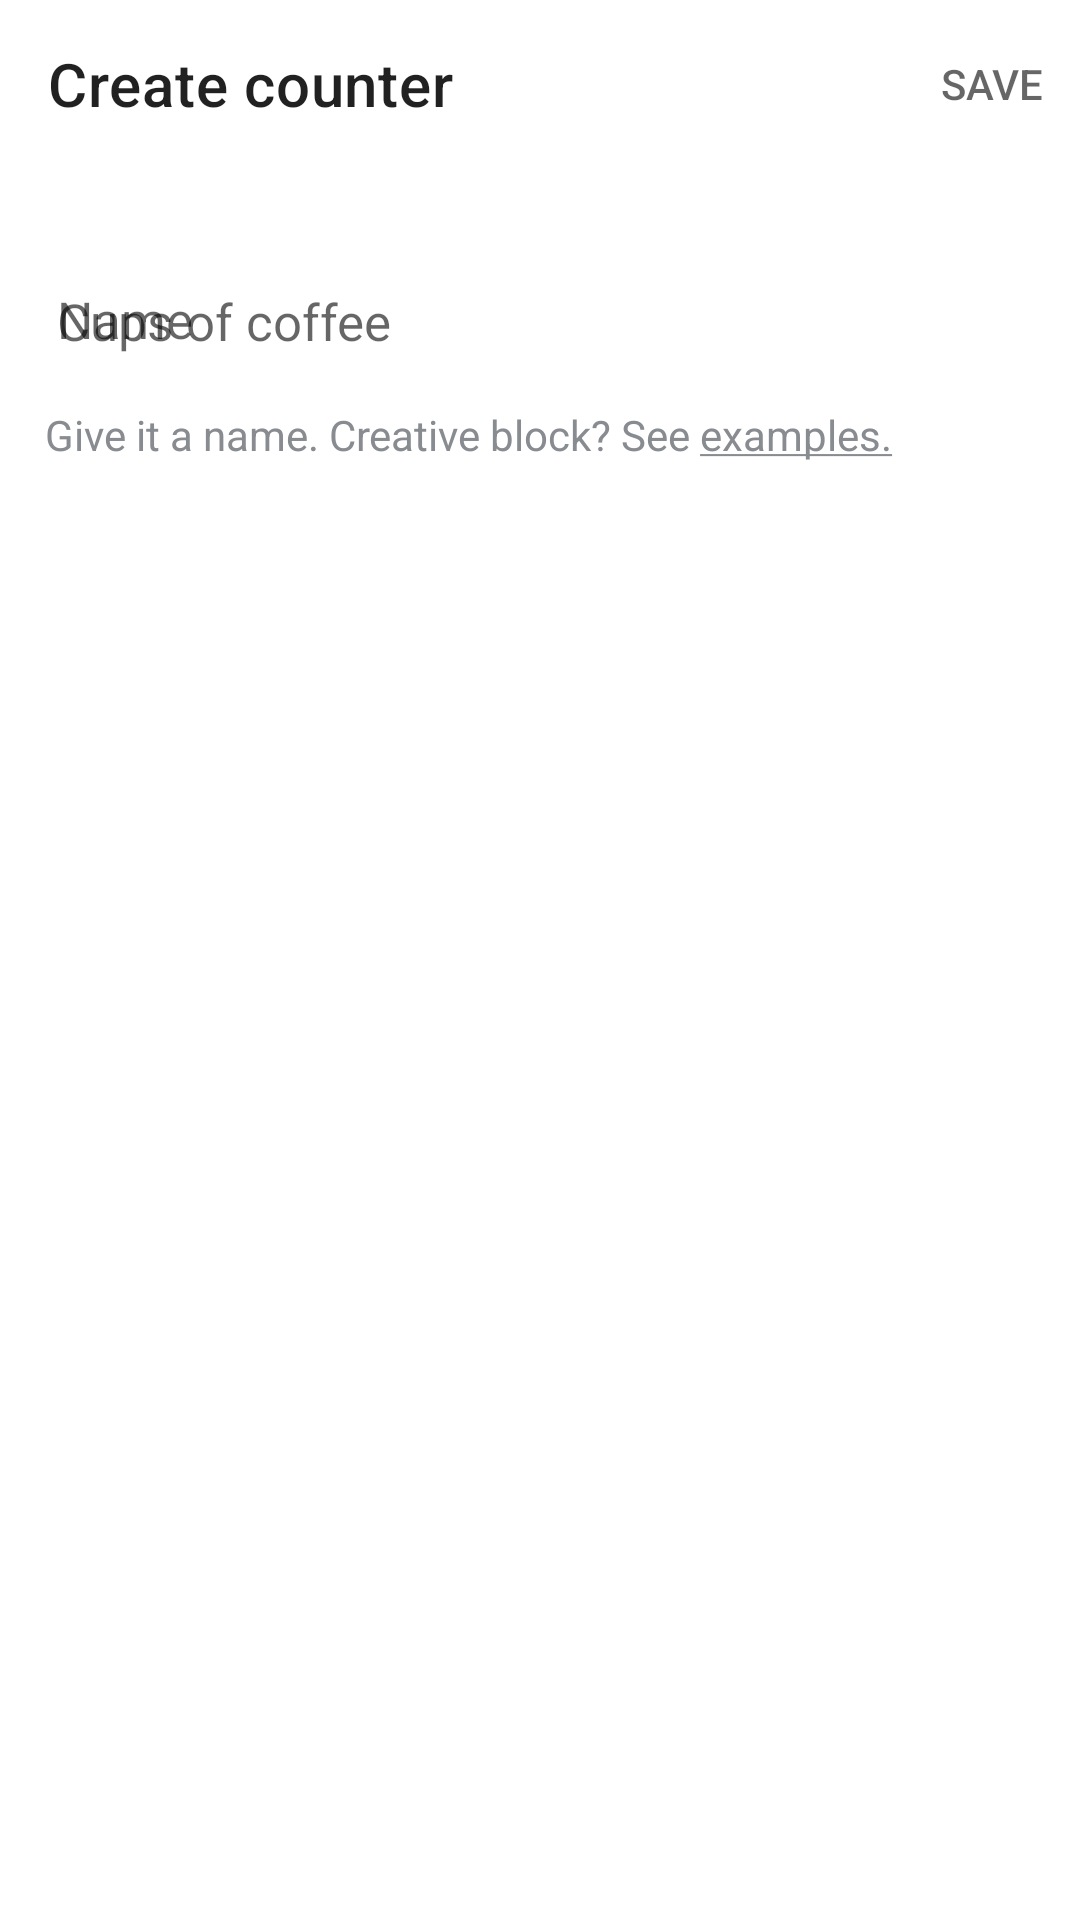

Layout XML and referenced resources for this Android screen:
<!-- AndroidManifest.xml: application theme Theme.CountersNormal -->
<!-- res/layout/dialog_counter.xml -->
<?xml version="1.0" encoding="utf-8"?>
<androidx.coordinatorlayout.widget.CoordinatorLayout xmlns:android="http://schemas.android.com/apk/res/android"
    xmlns:app="http://schemas.android.com/apk/res-auto"
    xmlns:tools="http://schemas.android.com/tools"
    android:layout_width="match_parent"
    android:layout_height="match_parent"
    android:fitsSystemWindows="true"
    tools:context=".presentation.main.AddCounterDialog">

    <com.google.android.material.appbar.AppBarLayout
        android:id="@+id/appBar"
        style="@style/Widget.MaterialComponents.Toolbar.Surface"
        android:layout_width="match_parent"
        android:layout_height="wrap_content"
        app:elevation="@dimen/dp_0"
        app:layout_constraintEnd_toEndOf="parent"
        app:layout_constraintStart_toStartOf="parent"
        app:layout_constraintTop_toTopOf="parent">

        <com.google.android.material.appbar.MaterialToolbar
            android:id="@+id/topAppBar"
            style="@style/Widget.MaterialComponents.Toolbar.Surface"
            android:layout_width="match_parent"
            android:layout_height="?attr/actionBarSize"
            android:elevation="@dimen/dp_0"
            app:menu="@menu/add_menu"
            app:navigationIcon="@drawable/ic_close"
            app:navigationIconTint="@color/orange"
            app:title="@string/create_counter">

            <ProgressBar
                android:id="@+id/loadingCounter"
                android:layout_width="@dimen/dp_20"
                android:layout_height="@dimen/dp_20"
                android:layout_gravity="end"
                android:layout_marginEnd="@dimen/dp_10"
                android:indeterminateTint="@color/orange"
                android:visibility="gone" />

        </com.google.android.material.appbar.MaterialToolbar>

    </com.google.android.material.appbar.AppBarLayout>

    <FrameLayout
        android:layout_width="match_parent"
        android:layout_height="match_parent"
        app:layout_behavior="@string/appbar_scrolling_view_behavior">

        <androidx.constraintlayout.widget.ConstraintLayout
            android:layout_width="match_parent"
            android:layout_height="match_parent">

            <com.google.android.material.textfield.TextInputLayout
                android:id="@+id/layoutInputName"
                android:layout_width="match_parent"
                android:layout_height="wrap_content"
                android:layout_margin="@dimen/dp_15"
                android:hint="@string/name"
                app:boxBackgroundColor="@color/white"
                app:boxStrokeColor="@color/orange"
                app:hintTextAppearance="@style/TextLabel"
                app:layout_constraintEnd_toEndOf="parent"
                app:layout_constraintStart_toStartOf="parent"
                app:layout_constraintTop_toTopOf="parent">

                <com.google.android.material.textfield.TextInputEditText
                    android:id="@+id/inputCounter"
                    android:layout_width="match_parent"
                    android:layout_height="wrap_content"
                    android:hint="@string/counter_name_hint"
                    android:textColor="@color/black"
                    android:textSize="@dimen/sp_17" />
            </com.google.android.material.textfield.TextInputLayout>

            <TextView
                android:id="@+id/exampleText"
                android:layout_width="@dimen/dp_0"
                android:layout_height="wrap_content"
                android:layout_marginTop="@dimen/dp_10"
                android:text="@string/create_counter_disclaimer"
                android:textColor="@color/gray"
                app:layout_constraintEnd_toEndOf="@+id/layoutInputName"
                app:layout_constraintStart_toStartOf="@+id/layoutInputName"
                app:layout_constraintTop_toBottomOf="@+id/layoutInputName" />

        </androidx.constraintlayout.widget.ConstraintLayout>

    </FrameLayout>

</androidx.coordinatorlayout.widget.CoordinatorLayout>
<!-- resources referenced by this layout -->
<resources>
  <color name="black">#212121</color>
  <color name="gray">#888B90</color>
  <color name="orange">#FF9500</color>
  <color name="white">#FFFFFF</color>
  <dimen name="dp_0">0dp</dimen>
  <dimen name="dp_10">10dp</dimen>
  <dimen name="dp_15">15dp</dimen>
  <dimen name="dp_20">20dp</dimen>
  <dimen name="sp_17">17sp</dimen>
  <string name="counter_name_hint">Cups of coffee</string>
  <string name="create_counter">Create counter</string>
  <string name="create_counter_disclaimer">Give it a name. Creative block? See <u>examples.</u></string>
  <string name="name">Name</string>
  <style name="TextLabel" parent="@android:style/TextAppearance">
          <item name="colorControlNormal">#c5c5c5</item>
          <item name="android:textAppearance">@color/orange</item>
          <item name="colorControlActivated">@color/orange</item>
          <item name="colorControlHighlight">@color/orange</item>
      </style>
  <style name="Theme.CountersNormal" parent="Theme.MaterialComponents.DayNight.NoActionBar">
          
          <item name="colorPrimary">@color/orange</item>
          <item name="colorOnPrimary">@color/black</item>
          
          <item name="colorSecondary">@color/white</item>
          <item name="colorOnSecondary">@color/gray</item>
          <item name="android:textColorPrimary">@color/black</item>
          <item name="android:textColorSecondary">@color/gray</item>
          <item name="android:textColorTertiary">@color/light_gray</item>
          
          <item name="android:statusBarColor">?attr/colorSecondary</item>
          <item name="colorControlNormal">@color/white</item>
          <item name="android:windowBackground">@color/white</item>
          <item name="android:backgroundDimAmount">0</item>
          <item name="windowActionModeOverlay">true</item>
          <item name="actionModeCloseDrawable">@drawable/ic_close</item>
          <item name="actionModeStyle">@style/Widget.App.ActionMode</item>
      </style>
  <color name="light_gray">#DCDCDF</color>
  <style name="Widget.App.ActionMode" parent="Widget.AppCompat.ActionMode">
          <item name="titleTextStyle">?attr/textAppearanceHeadline6</item>
          <item name="subtitleTextStyle">?attr/textAppearanceSubtitle1</item>
          <item name="background">@color/white</item>
      </style>
</resources>
